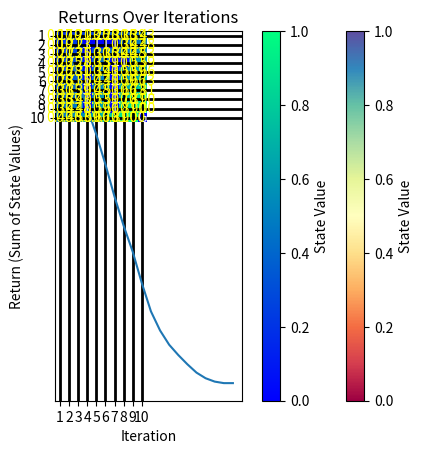

Write the Python code that produced this figure.
import numpy as np
import matplotlib.pyplot as plt

# Define the gridworld
gridworld = np.array([
    [0, 0, 0, 0, 0, 0, 0, 0, 0, 0],
    [0, 0, 0, -1, -1, -1, -1, 0, 0, 0],
    [0, 0, 0, -1, 0, 0, 0, 0, 0, 0],
    [0, 0, 0, -1, 0, 0, -1, -1, 0, 0],
    [0, 0, 0, -1, 0, 0, -1, 0, 0, 0],
    [0, 0, 0, -1, 0, 0, -1, 0, 0, 0],
    [0, 0, 0, -1, 0, 0, -1, 0, 0, 0],
    [0, 0, 0, -1, 0, 0, -1, 0, 0, 0],
    [0, 0, 0, -1, 0, 0, -1, 0, 0, 0],
    [0, 0, 0, 0, 0, 0, 0, 0, 0, 1]
])

gamma = 0.9
epsilon = 1e-6

# Initialize value function and policy
V = np.zeros(gridworld.shape)
policy = np.full(gridworld.shape, '', dtype=object)

# Initialize Q-values dictionary
Q = {}
for i in range(gridworld.shape[0]):
    for j in range(gridworld.shape[1]):
        Q[(i, j)] = np.zeros(4)  # 4 actions: right, left, down, up

# Lists to store values and returns
value_iterations = []
returns = []

# Value iteration with policy extraction
iterations = 0
while True:
    delta = 0
    new_policy = np.copy(policy)
    for i in range(gridworld.shape[0]):
        for j in range(gridworld.shape[1]):
            if gridworld[i, j] in [-1, 1]:  # Skip terminal states
                continue

            max_q_value = float("-inf")
            best_action = None
            for idx, (action, action_str) in enumerate(zip([(0, 1), (0, -1), (1, 0), (-1, 0)], ['right', 'left', 'down', 'up'])):
                ni, nj = i + action[0], j + action[1]
                if 0 <= ni < gridworld.shape[0] and 0 <= nj < gridworld.shape[1]:
                    if gridworld[ni, nj] != -1:
                        q_value = gridworld[ni, nj] + gamma * V[ni, nj]
                        Q[(i, j)][idx] = q_value  # Store Q-value
                        if q_value > max_q_value:
                            max_q_value = q_value
                            best_action = action_str

            new_value = max_q_value
            delta = max(delta, abs(new_value - V[i, j]))
            V[i, j] = new_value
            new_policy[i, j] = best_action

    value_iterations.append(np.copy(V))
    returns.append(V.sum())
    iterations += 1
    policy = new_policy
    if delta < epsilon:
        break

# Print Q-values
print("\nQ-values:")
for i in range(gridworld.shape[0]):
    for j in range(gridworld.shape[1]):
        if gridworld[i, j] == 0:  # Only print for non-terminal states
            print(f"State ({i}, {j}): {Q[(i, j)]}")

print("Optimal policy:")
print(policy)

print("State value:")
print(V)

print(f"Total iterations: {iterations}")


# Plot state value and policy
fig, ax = plt.subplots()
cmap = plt.cm.Spectral
norm = plt.Normalize(vmin=V.min(), vmax=V.max())
ax.imshow(V, cmap=cmap, norm=norm, interpolation='nearest')

# Add the policy arrows
for i in range(policy.shape[0]):
    for j in range(policy.shape[1]):
        if policy[i, j]:
            if policy[i, j] == 'up':
                ax.arrow(j, i, 0, -0.3, head_width=0.1, head_length=0.2, fc='k', ec='k')
            elif policy[i, j] == 'down':
                ax.arrow(j, i, 0, 0.3, head_width=0.1, head_length=0.2, fc='k', ec='k')
            elif policy[i, j] == 'left':
                ax.arrow(j, i, -0.3, 0, head_width=0.1, head_length=0.2, fc='k', ec='k')
            elif policy[i, j] == 'right':
                ax.arrow(j, i, 0.3, 0, head_width=0.1, head_length=0.2, fc='k', ec='k')

# Display grid and labels
ax.set_xticks(np.arange(gridworld.shape[1]))
ax.set_yticks(np.arange(gridworld.shape[0]))
ax.set_xticklabels(np.arange(1, gridworld.shape[1] + 1))
ax.set_yticklabels(np.arange(1, gridworld.shape[0] + 1))
ax.grid(which='both', color='black', linestyle='-', linewidth=2)

# Set terminal state labels and colors
for i in range(gridworld.shape[0]):
    for j in range(gridworld.shape[1]):
        if gridworld[i, j] == -1:
            ax.text(j, i, 'T', va='center', ha='center', color='white')
        elif gridworld[i, j] == 1:
            ax.text(j, i, 'G', va='center', ha='center', color='white')

plt.title('Policy Visualization')
plt.colorbar(plt.cm.ScalarMappable(cmap=cmap, norm=norm), ax=ax, label='State Value')
plt.show()


# Plot state values
plt.imshow(V, cmap='winter', interpolation='none')
plt.colorbar(label='State Value')

# Annotate each grid cell with the value
for x in range(V.shape[0]):
    for y in range(V.shape[1]):
        if gridworld[x, y] == 0:  # Only annotate non-terminal states
            plt.text(y, x, f'{V[x, y]:.2f}', ha='center', va='center', color='yellow')

plt.title('State Value')
plt.show()


# Plot the returns over iterations
plt.plot(range(1, iterations + 1), returns)
plt.xlabel('Iteration')
plt.ylabel('Return (Sum of State Values)')
plt.title('Returns Over Iterations')
plt.show()
